Run: headless pygame with SDL's dummy video driver; simulated clock (each Clock.tick advances the game by its frame time, no real sleeping); random seed 0; keys injected as events and as key.get_pressed() state; no mouse input.
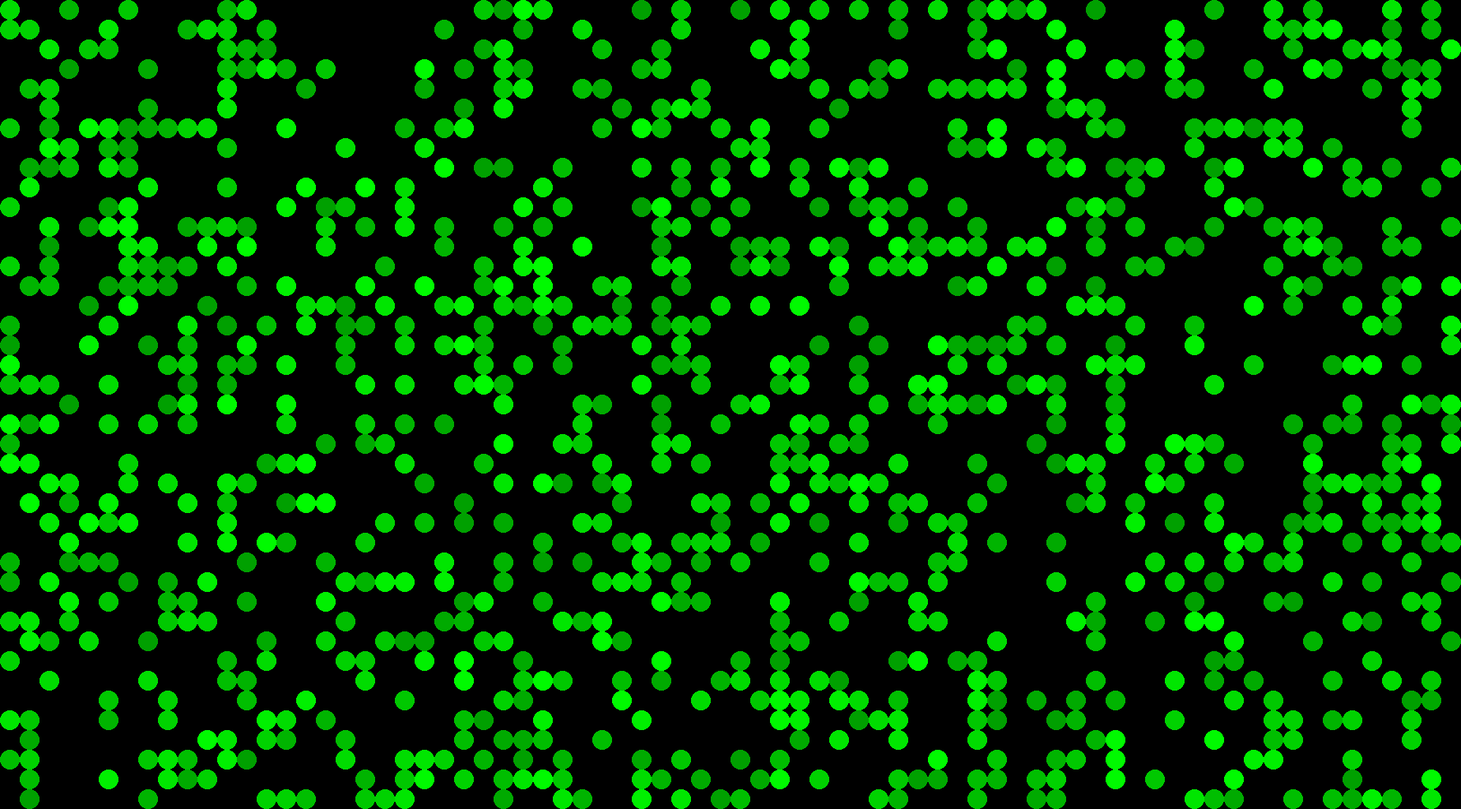
Frame 1 of 4 · flips 1–60 · no input
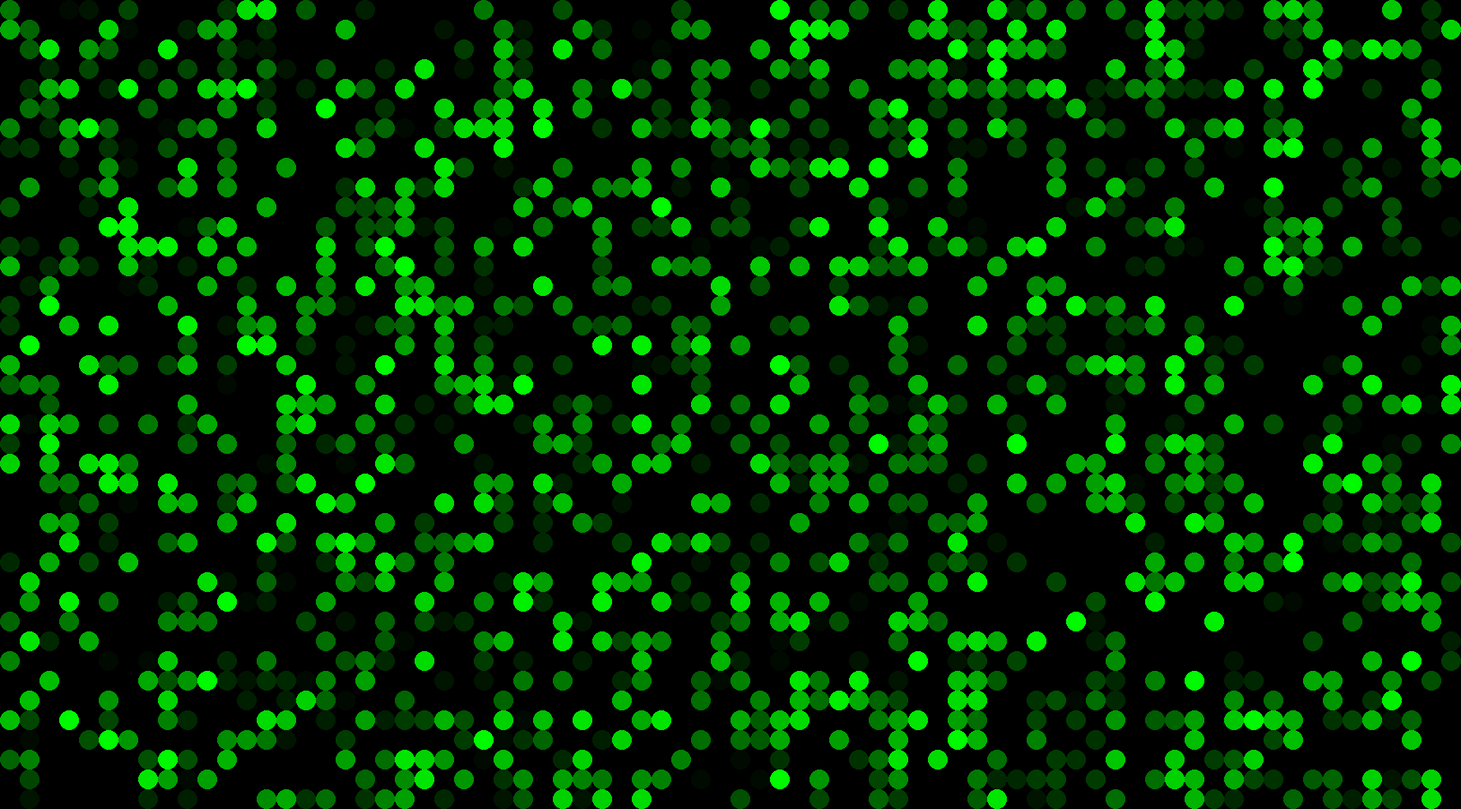
Frame 2 of 4 · flips 61–180 · tapped SPACE, RETURN · held RIGHT (→), D
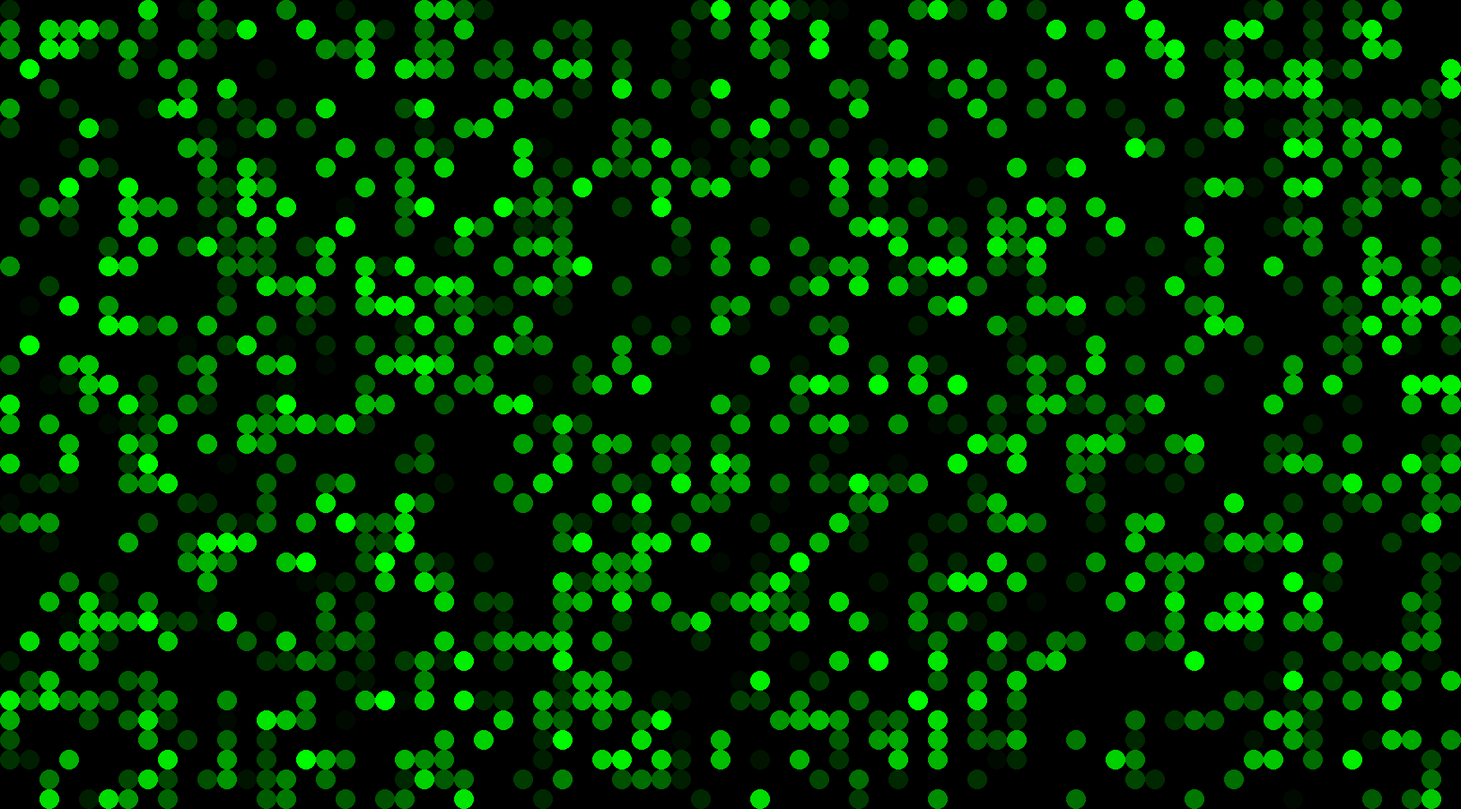
Frame 3 of 4 · flips 181–300 · held DOWN (↓), S
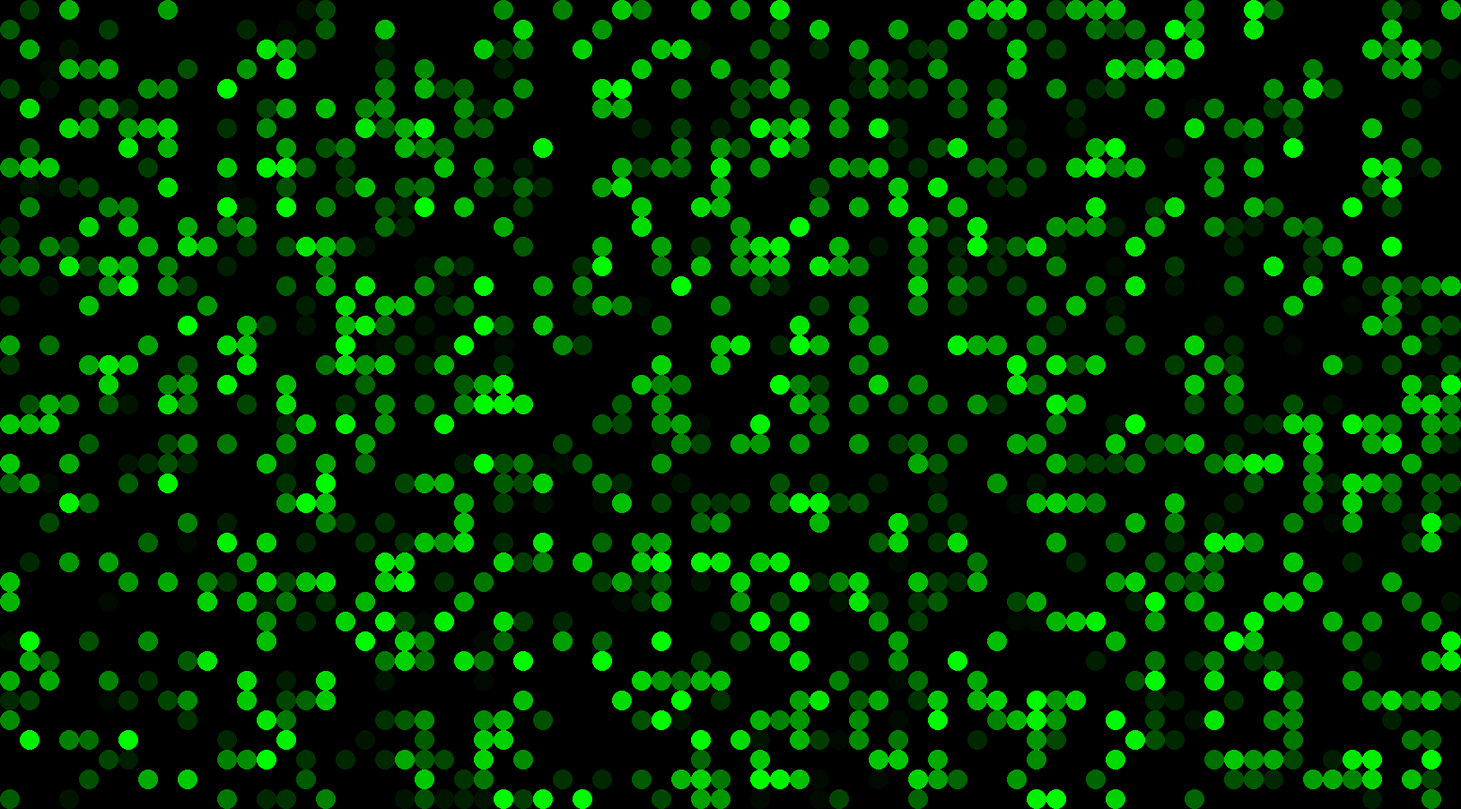
Frame 4 of 4 · flips 301–420 · held LEFT (←), A, UP (↑), W

The pygame program that drew these frames:

import pygame
import random
 
NEGRO = (0, 0 ,0)
BLANCO = (255, 255, 255)
VERDE = (0, 255, 0)
ROJO = (255, 0, 0)
AZUL = (0, 0, 255)
VIOLETA = (98, 0, 255)


class Led:
    def __init__(self):
        self.t = 0
        self.deriva = random.random()
        self.color = 250

    def Update(self):
        if(self.color > 0):
            self.color -= 10

        self.t += 1
        if(random.random() < self.deriva):
            self.t += 1

        if(self.t > 100):
            self.t = 0
            self.color = 250
            return True
        return False

class Placa:
    def __init__(self, x, y, escala):
        self.x = x
        self.y = y
        self.escala = escala
        self.leds = []

        for i in range(x):
            self.leds.append([])
            for j in range(y):
                self.leds[i].append(Led())


    def Draw(self, pantalla):
        for i in range(self.x):
            for j in range(self.y):
                self.leds[i][j].Update()
                pygame.draw.ellipse(pantalla, (0, self.leds[i][j].color, 0), [i*self.escala, j*self.escala, self.escala, self.escala])
                


x = 74
y = 41
escala = 25
placa = Placa(x, y, escala)
dimensiones = [x*escala, y*escala]



pygame.init()
pantalla = pygame.display.set_mode(dimensiones) 
pygame.display.set_caption("LEDS")
hecho = False
reloj = pygame.time.Clock()

while not hecho:
    for evento in pygame.event.get():
        if evento.type == pygame.QUIT: 
            hecho = True

    # ---------------------------------------------------LÓGICA---------------------------------------------------
  
    # ---------------------------------------------------DIBUJO---------------------------------------------------

    pantalla.fill(NEGRO)

    placa.Draw(pantalla)

    pygame.display.flip()
    reloj.tick(60)

pygame.quit()
